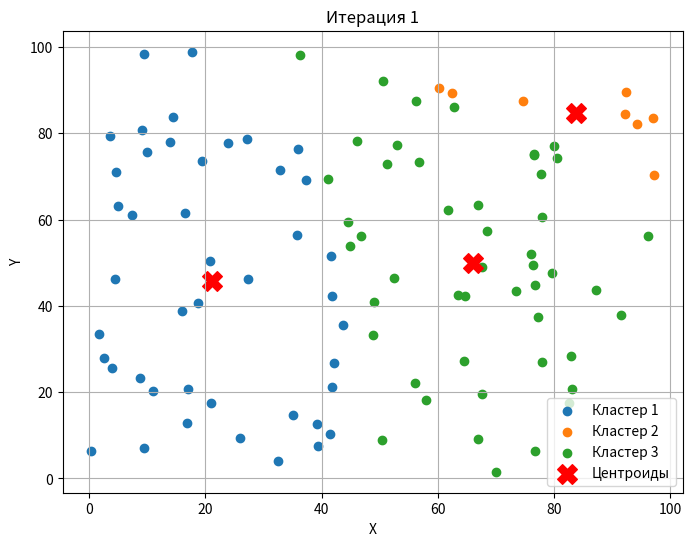
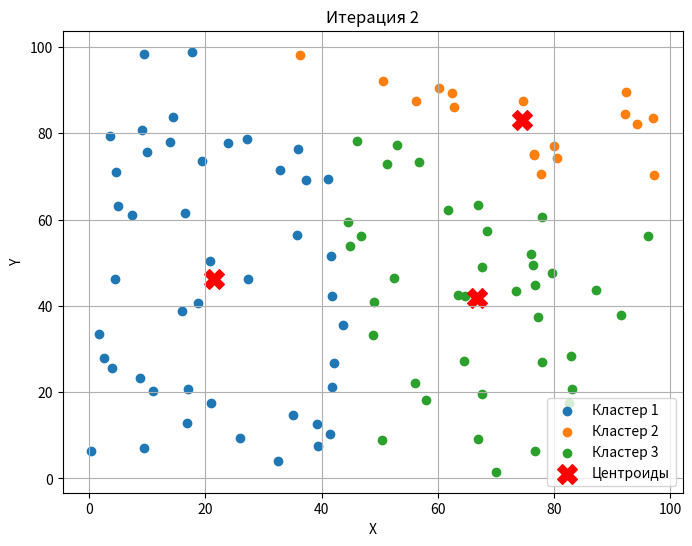
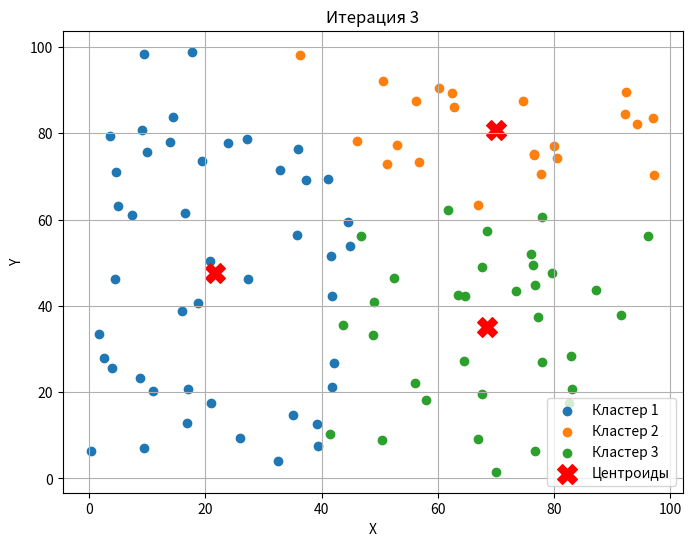
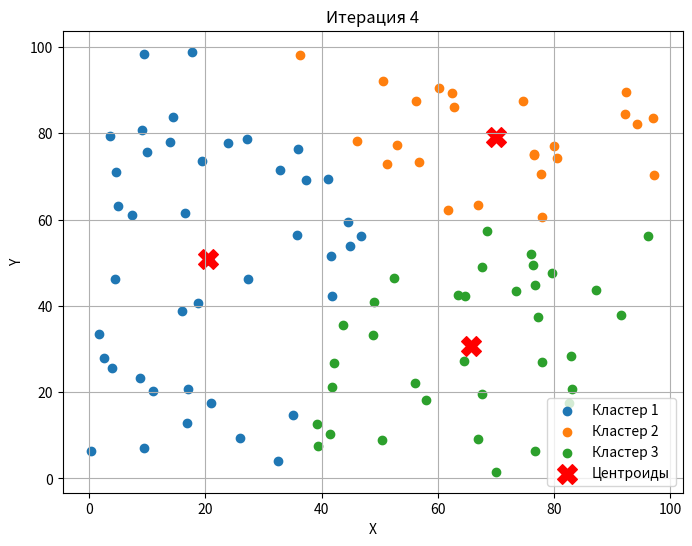
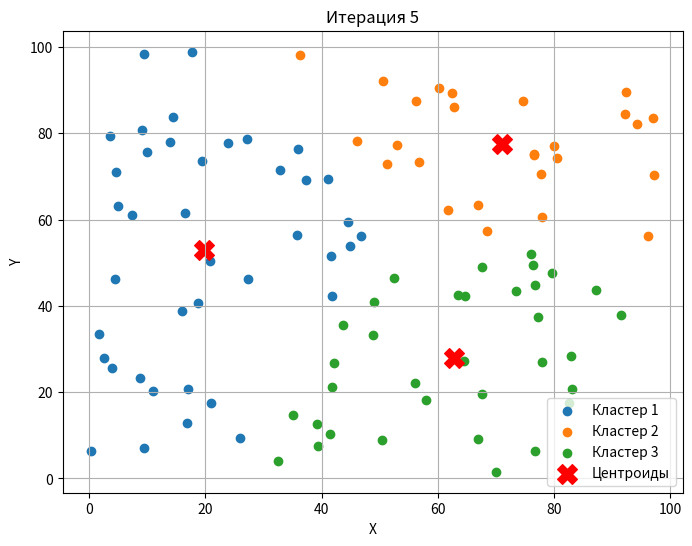
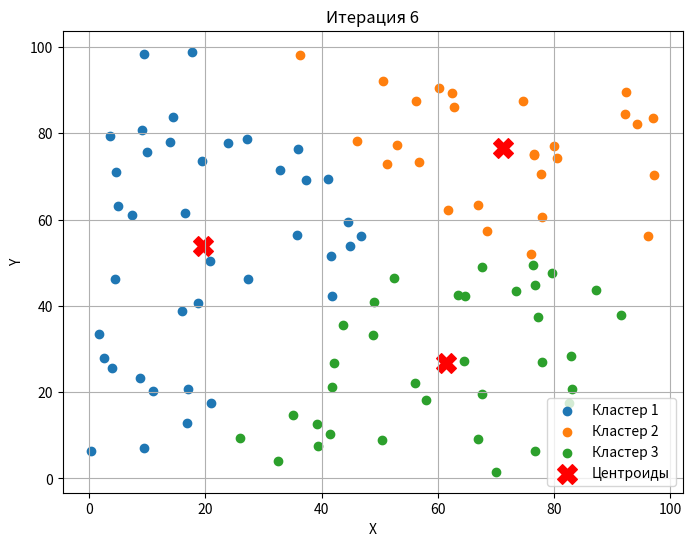
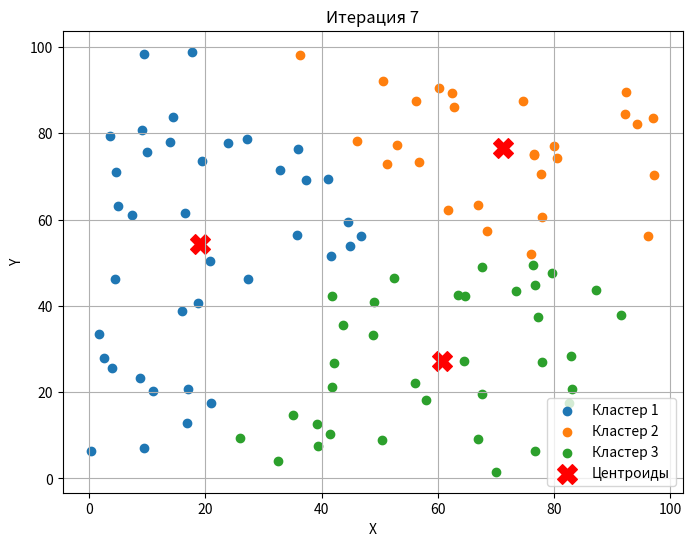
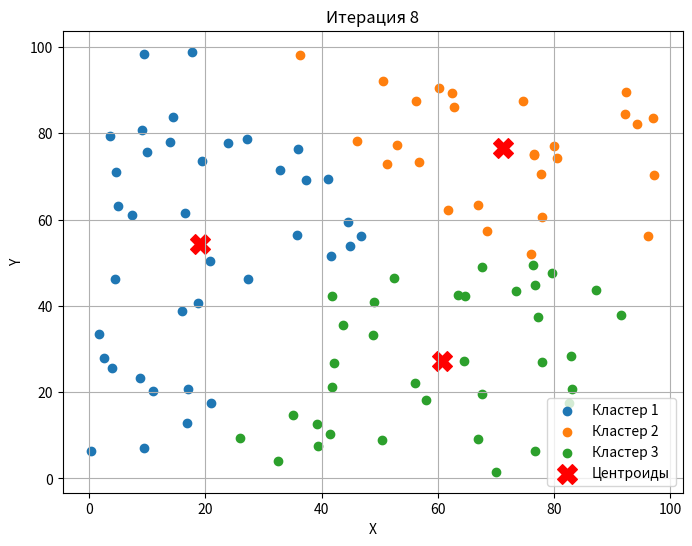

Source code (Python) for these figures, in order:
import random
import matplotlib.pyplot as plt
import math

def generate_points(num_points=100, range_min=0, range_max=100):
    points = [(random.uniform(range_min, range_max), random.uniform(range_min, range_max)) for _ in range(num_points)]
    return points

def initialize_centroids(points, num_clusters):
    return random.sample(points, num_clusters)

def calculate_distance(point1, point2):
    return math.sqrt((point1[0] - point2[0]) ** 2 + (point1[1] - point2[1]) ** 2)

def assign_clusters(points, centroids):
    labels = []
    for point in points:
        distances = [calculate_distance(point, centroid) for centroid in centroids]
        labels.append(distances.index(min(distances)))
    return labels

def update_centroids(points, labels, num_clusters):
    new_centroids = []
    for k in range(num_clusters):
        cluster_points = [(points[i][0], points[i][1]) for i in range(len(points)) if labels[i] == k]
        if cluster_points:  
            avg_x = sum(point[0] for point in cluster_points) / len(cluster_points)
            avg_y = sum(point[1] for point in cluster_points) / len(cluster_points)
            new_centroids.append((avg_x, avg_y))
        else:
            new_centroids.append(random.choice(points))  
    return new_centroids

def k_means_clustering(points, num_clusters=3, tolerance=1e-4):
    centroids = initialize_centroids(points, num_clusters)
    iteration = 0
    
    while True:
        iteration += 1
        labels = assign_clusters(points, centroids)
        new_centroids = update_centroids(points, labels, num_clusters)
        
        plt.figure(figsize=(8, 6))
        for k in range(num_clusters):
            cluster_points = [points[j] for j in range(len(points)) if labels[j] == k]
            plt.scatter(*zip(*cluster_points), label=f'Кластер {k + 1}')
        plt.scatter(*zip(*new_centroids), c='red', marker='X', s=200, label='Центроиды')
        plt.title(f'Итерация {iteration}')
        plt.xlabel('X')
        plt.ylabel('Y')
        plt.legend()
        plt.grid()
        plt.show()
        
        if all(calculate_distance(centroids[i], new_centroids[i]) < tolerance for i in range(num_clusters)):
            break
        
        centroids = new_centroids

    return centroids

points = generate_points(num_points=100)

centroids = k_means_clustering(points, num_clusters=3)

print("Координаты центроидов кластеров:")
print(centroids)